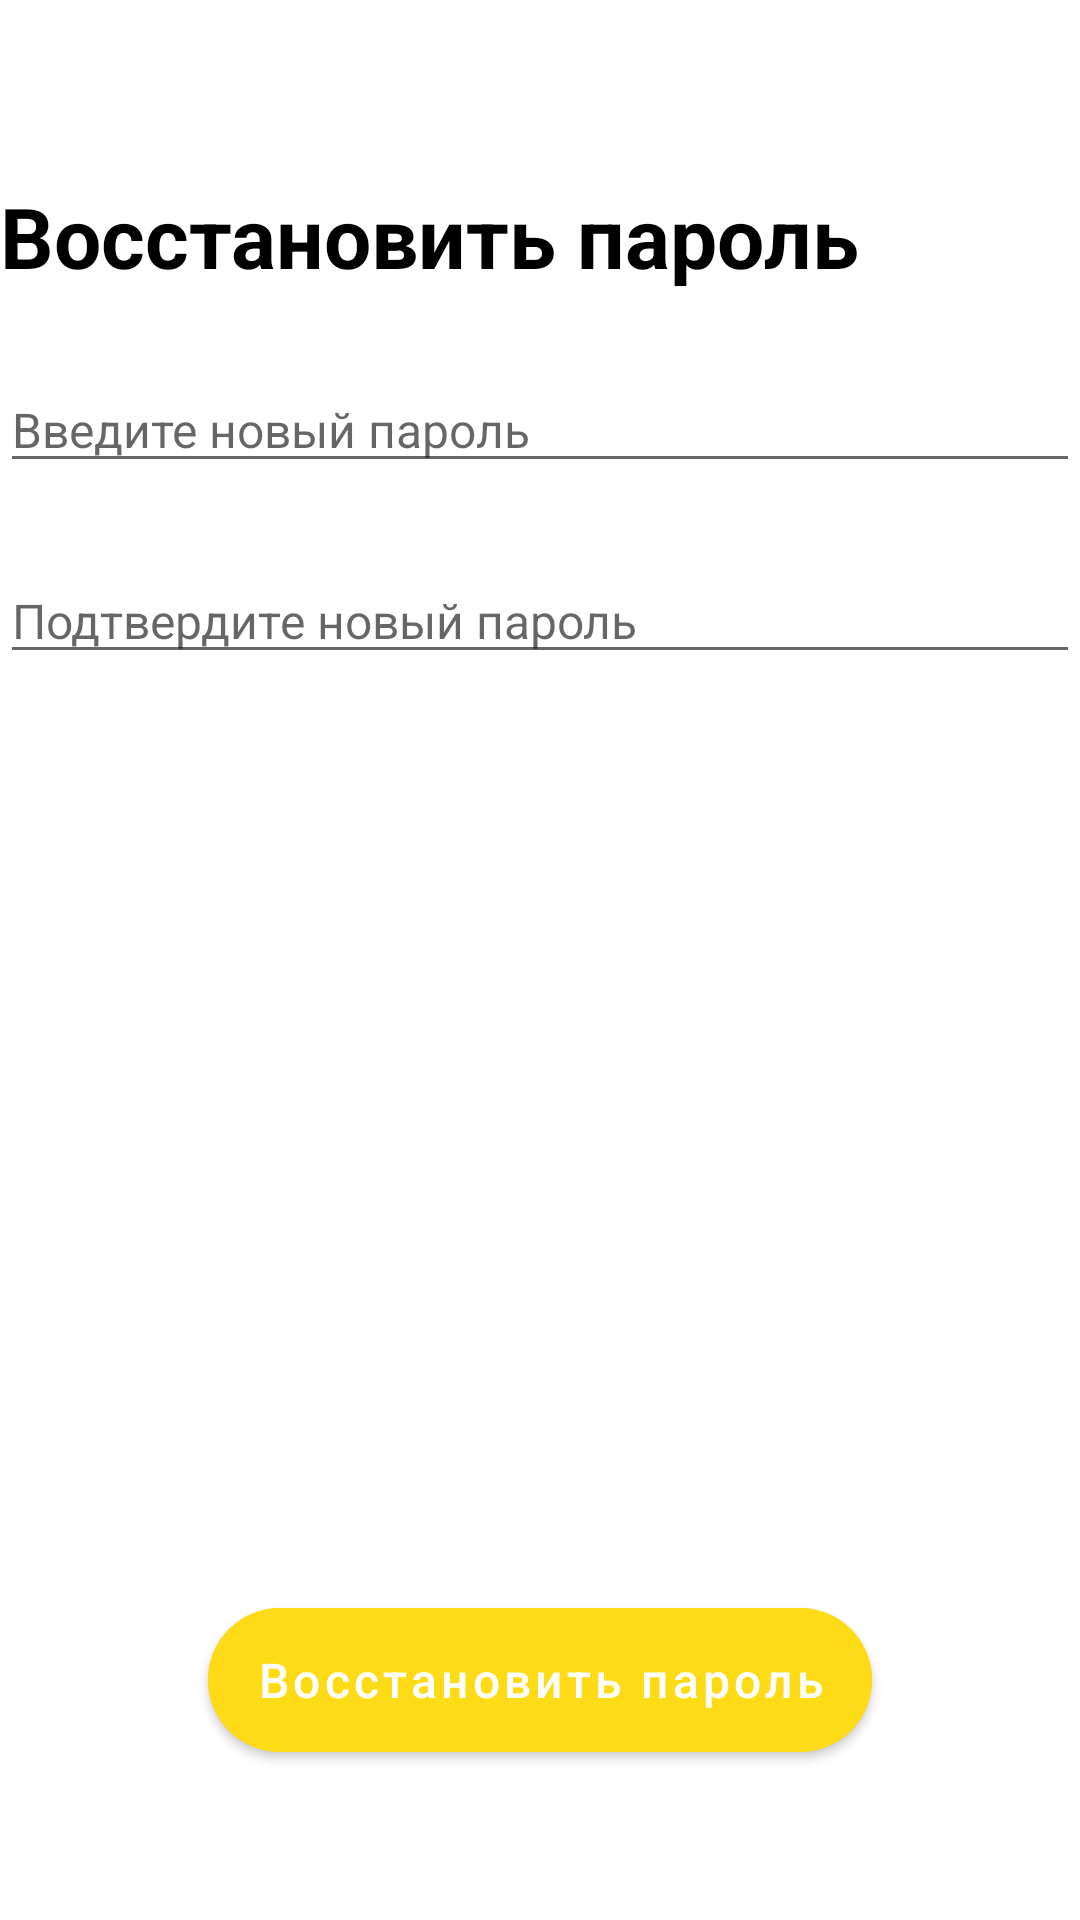

Layout XML and referenced resources for this Android screen:
<!-- AndroidManifest.xml: application theme Theme.CapStoreFinal -->
<!-- res/layout/fragment_verify.xml -->
<?xml version="1.0" encoding="utf-8"?>
<LinearLayout xmlns:android="http://schemas.android.com/apk/res/android"
    xmlns:tools="http://schemas.android.com/tools"
    android:layout_width="match_parent"
    android:layout_height="match_parent"
    xmlns:app="http://schemas.android.com/apk/res-auto"
    android:orientation="vertical"
    android:layout_marginHorizontal="30dp"
    >

    <ImageView
        android:layout_gravity="top|center_horizontal"
        android:id="@+id/logo_iv"
        android:layout_width="wrap_content"
        android:layout_height="wrap_content"
        android:layout_marginTop="40dp"
        android:src="@drawable/logo"
        tools:ignore="ContentDescription" />


    <TextView
        android:id="@+id/login_tv"
        android:layout_width="wrap_content"
        android:layout_height="wrap_content"
        android:layout_marginTop="20dp"
        android:text="Восстановить пароль"
        android:textColor="@color/black"
        android:textSize="28sp"
        android:textStyle="bold" />


    <EditText
        android:id="@+id/newPass_et"
        android:drawablePadding="10dp"
        android:drawableStart="@drawable/ic_baseline_password"
        android:textSize="16sp"
        android:inputType="phone"
        android:layout_width="match_parent"
        android:layout_height="wrap_content"
        android:layout_marginTop="25dp"
        android:hint="Введите новый пароль"
        tools:ignore="Autofill" />

    <EditText
        android:id="@+id/verifyPass_et"
        android:drawablePadding="10dp"
        android:drawableStart="@drawable/ic_baseline_password"
        android:textSize="16sp"
        android:inputType="phone"
        android:layout_width="match_parent"
        android:layout_height="wrap_content"
        android:layout_marginTop="25dp"
        android:hint="Подтвердите новый пароль"
        tools:ignore="Autofill" />




    <androidx.constraintlayout.widget.ConstraintLayout
        android:layout_width="match_parent"
        android:layout_height="match_parent">

        <com.google.android.material.button.MaterialButton
            android:layout_marginBottom="50dp"
            app:layout_constraintEnd_toEndOf="parent"
            app:layout_constraintStart_toStartOf="parent"
            app:layout_constraintBottom_toBottomOf="parent"
            android:layout_gravity="center_horizontal"
            android:id="@+id/restore_btn"
            android:layout_width="wrap_content"
            android:layout_height="60dp"
            android:textColorHint="@color/white"
            android:backgroundTint="@color/mainYellow"
            app:cornerRadius="60dp"
            android:hint="Восстановить пароль"
            android:textSize="16sp" />


    </androidx.constraintlayout.widget.ConstraintLayout>





</LinearLayout>
<!-- resources referenced by this layout -->
<resources>
  <color name="black">#FF000000</color>
  <color name="mainYellow">#FDDB16</color>
  <color name="white">#FFFFFFFF</color>
      //cap shop main colors
  <style name="Theme.CapStoreFinal" parent="Theme.MaterialComponents.DayNight.NoActionBar">
          
          <item name="colorPrimary">@color/purple_500</item>
          <item name="colorPrimaryVariant">@color/purple_700</item>
          <item name="colorOnPrimary">@color/white</item>
          
          <item name="colorSecondary">@color/teal_200</item>
          <item name="colorSecondaryVariant">@color/teal_700</item>
          <item name="colorOnSecondary">@color/black</item>
          
          <item name="android:statusBarColor" tools:targetApi="l">?attr/colorPrimaryVariant</item>
          
      </style>
  <color name="purple_500">#FF6200EE</color>
  <color name="purple_700">#FF3700B3</color>
  <color name="teal_200">#FF03DAC5</color>
  <color name="teal_700">#FF018786</color>
</resources>
